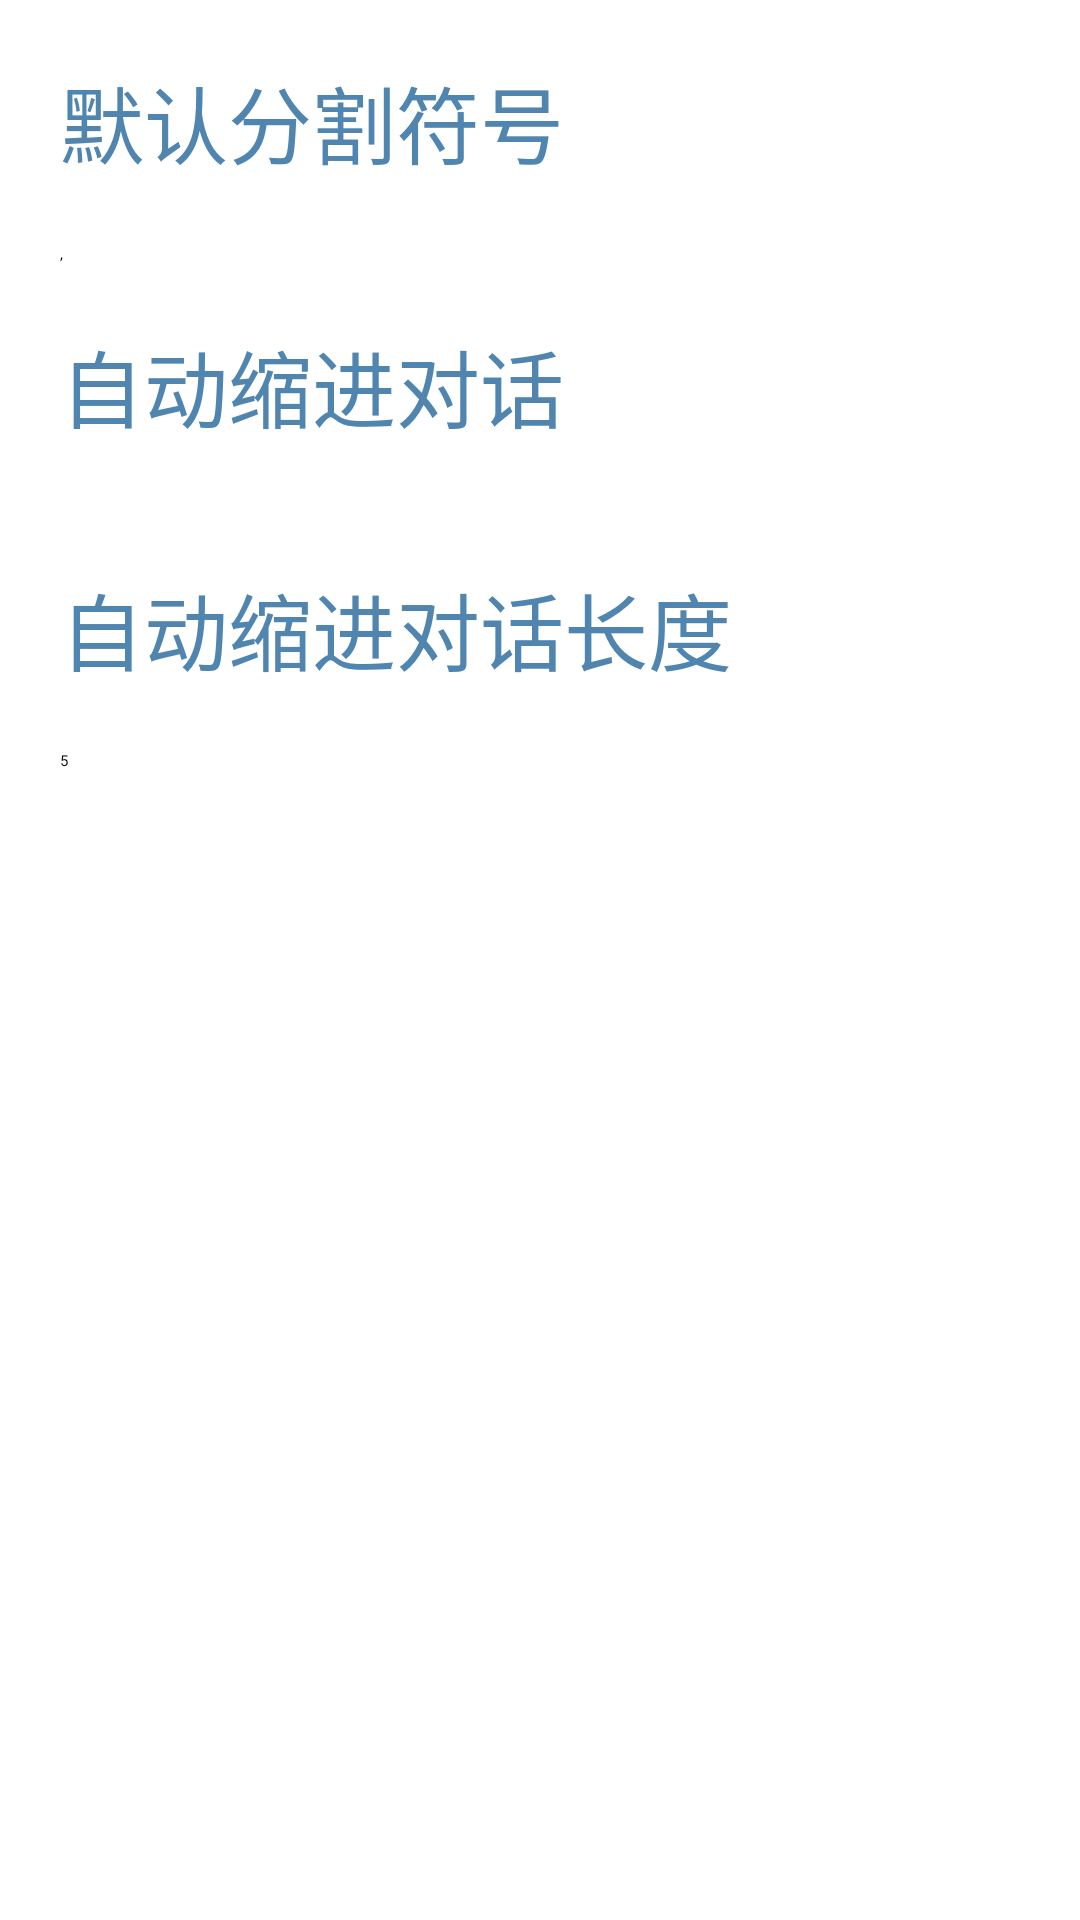

Here is an Android app screen rendered from its layout file. Give the layout XML and the strings, colors and styles it references.
<!-- AndroidManifest.xml: application theme Theme.MacroTalkForAndroid -->
<!-- res/layout/fragment_settings.xml -->
<?xml version="1.0" encoding="utf-8"?>
<LinearLayout xmlns:android="http://schemas.android.com/apk/res/android"
    xmlns:app="http://schemas.android.com/apk/res-auto"
    xmlns:tools="http://schemas.android.com/tools"
    android:layout_width="match_parent"
    android:layout_height="match_parent"
    android:orientation="vertical"
    tools:context=".ui.settings.SettingsFragment">

    <TextView
        android:layout_width="wrap_content"
        android:layout_height="wrap_content"
        android:text="@string/setting_char"
        android:textAppearance="@style/default_text_title"
        android:layout_margin="20dp"
        android:textSize="28sp"/>

    <EditText
        android:id="@+id/setting_char"
        android:layout_width="match_parent"
        android:layout_height="wrap_content"
        android:layout_marginHorizontal="20dp"
        android:ems="1"
        android:maxLength="1"
        android:text=","/>

    <TextView
        android:layout_width="wrap_content"
        android:layout_height="wrap_content"
        android:text="@string/setting_collapse"
        android:textAppearance="@style/default_text_title"
        android:layout_margin="20dp"
        android:textSize="28sp"/>

    <Switch
        android:id="@+id/setting_collapse"
        android:layout_width="match_parent"
        android:layout_height="wrap_content"
        android:layout_marginHorizontal="20dp"/>

    <TextView
        android:layout_width="wrap_content"
        android:layout_height="wrap_content"
        android:text="@string/setting_collapse_count"
        android:textAppearance="@style/default_text_title"
        android:layout_margin="20dp"
        android:textSize="28sp"/>

    <EditText
        android:id="@+id/setting_collapse_count"
        android:layout_width="match_parent"
        android:layout_height="wrap_content"
        android:layout_marginHorizontal="20dp"
        android:inputType="number"
        android:text="5"/>

</LinearLayout>
<!-- resources referenced by this layout -->
<resources>
  <string name="setting_char">默认分割符号</string>
  <string name="setting_collapse">自动缩进对话</string>
  <string name="setting_collapse_count">自动缩进对话长度</string>
  <style name="default_text_title">
          <item name="android:fontFamily">@font/font_main</item>
          <item name="android:textSize">40sp</item>
          <item name="android:textColor">@color/momotalk_darkcyan</item>
          <item name="android:textAlignment">center</item>
      </style>
  <style name="Theme.MacroTalkForAndroid" parent="Theme.MaterialComponents.DayNight.DarkActionBar">
          
          <item name="colorPrimary">@color/momotalk_pink1</item>
          <item name="colorPrimaryVariant">@color/momotalk_pink2</item>
          <item name="colorOnPrimary">@color/white</item>
          
          <item name="colorSecondary">@color/ex_lightcyan</item>
          <item name="colorSecondaryVariant">@color/momotalk_lightcyan</item>
          <item name="colorOnSecondary">@color/white</item>
          
          <item name="android:statusBarColor">?attr/colorPrimaryVariant</item>
          
      </style>
  <color name="momotalk_darkcyan">#FF4F85AF</color>
  <color name="momotalk_pink1">#FFEF8C95</color>
  <color name="momotalk_pink2">#FFE79BAA</color>
  <color name="white">#FFFFFFFF</color>
  <color name="ex_lightcyan">#FFE0FFFF</color>
  <color name="momotalk_lightcyan">#FFD7EDFA</color>
</resources>
